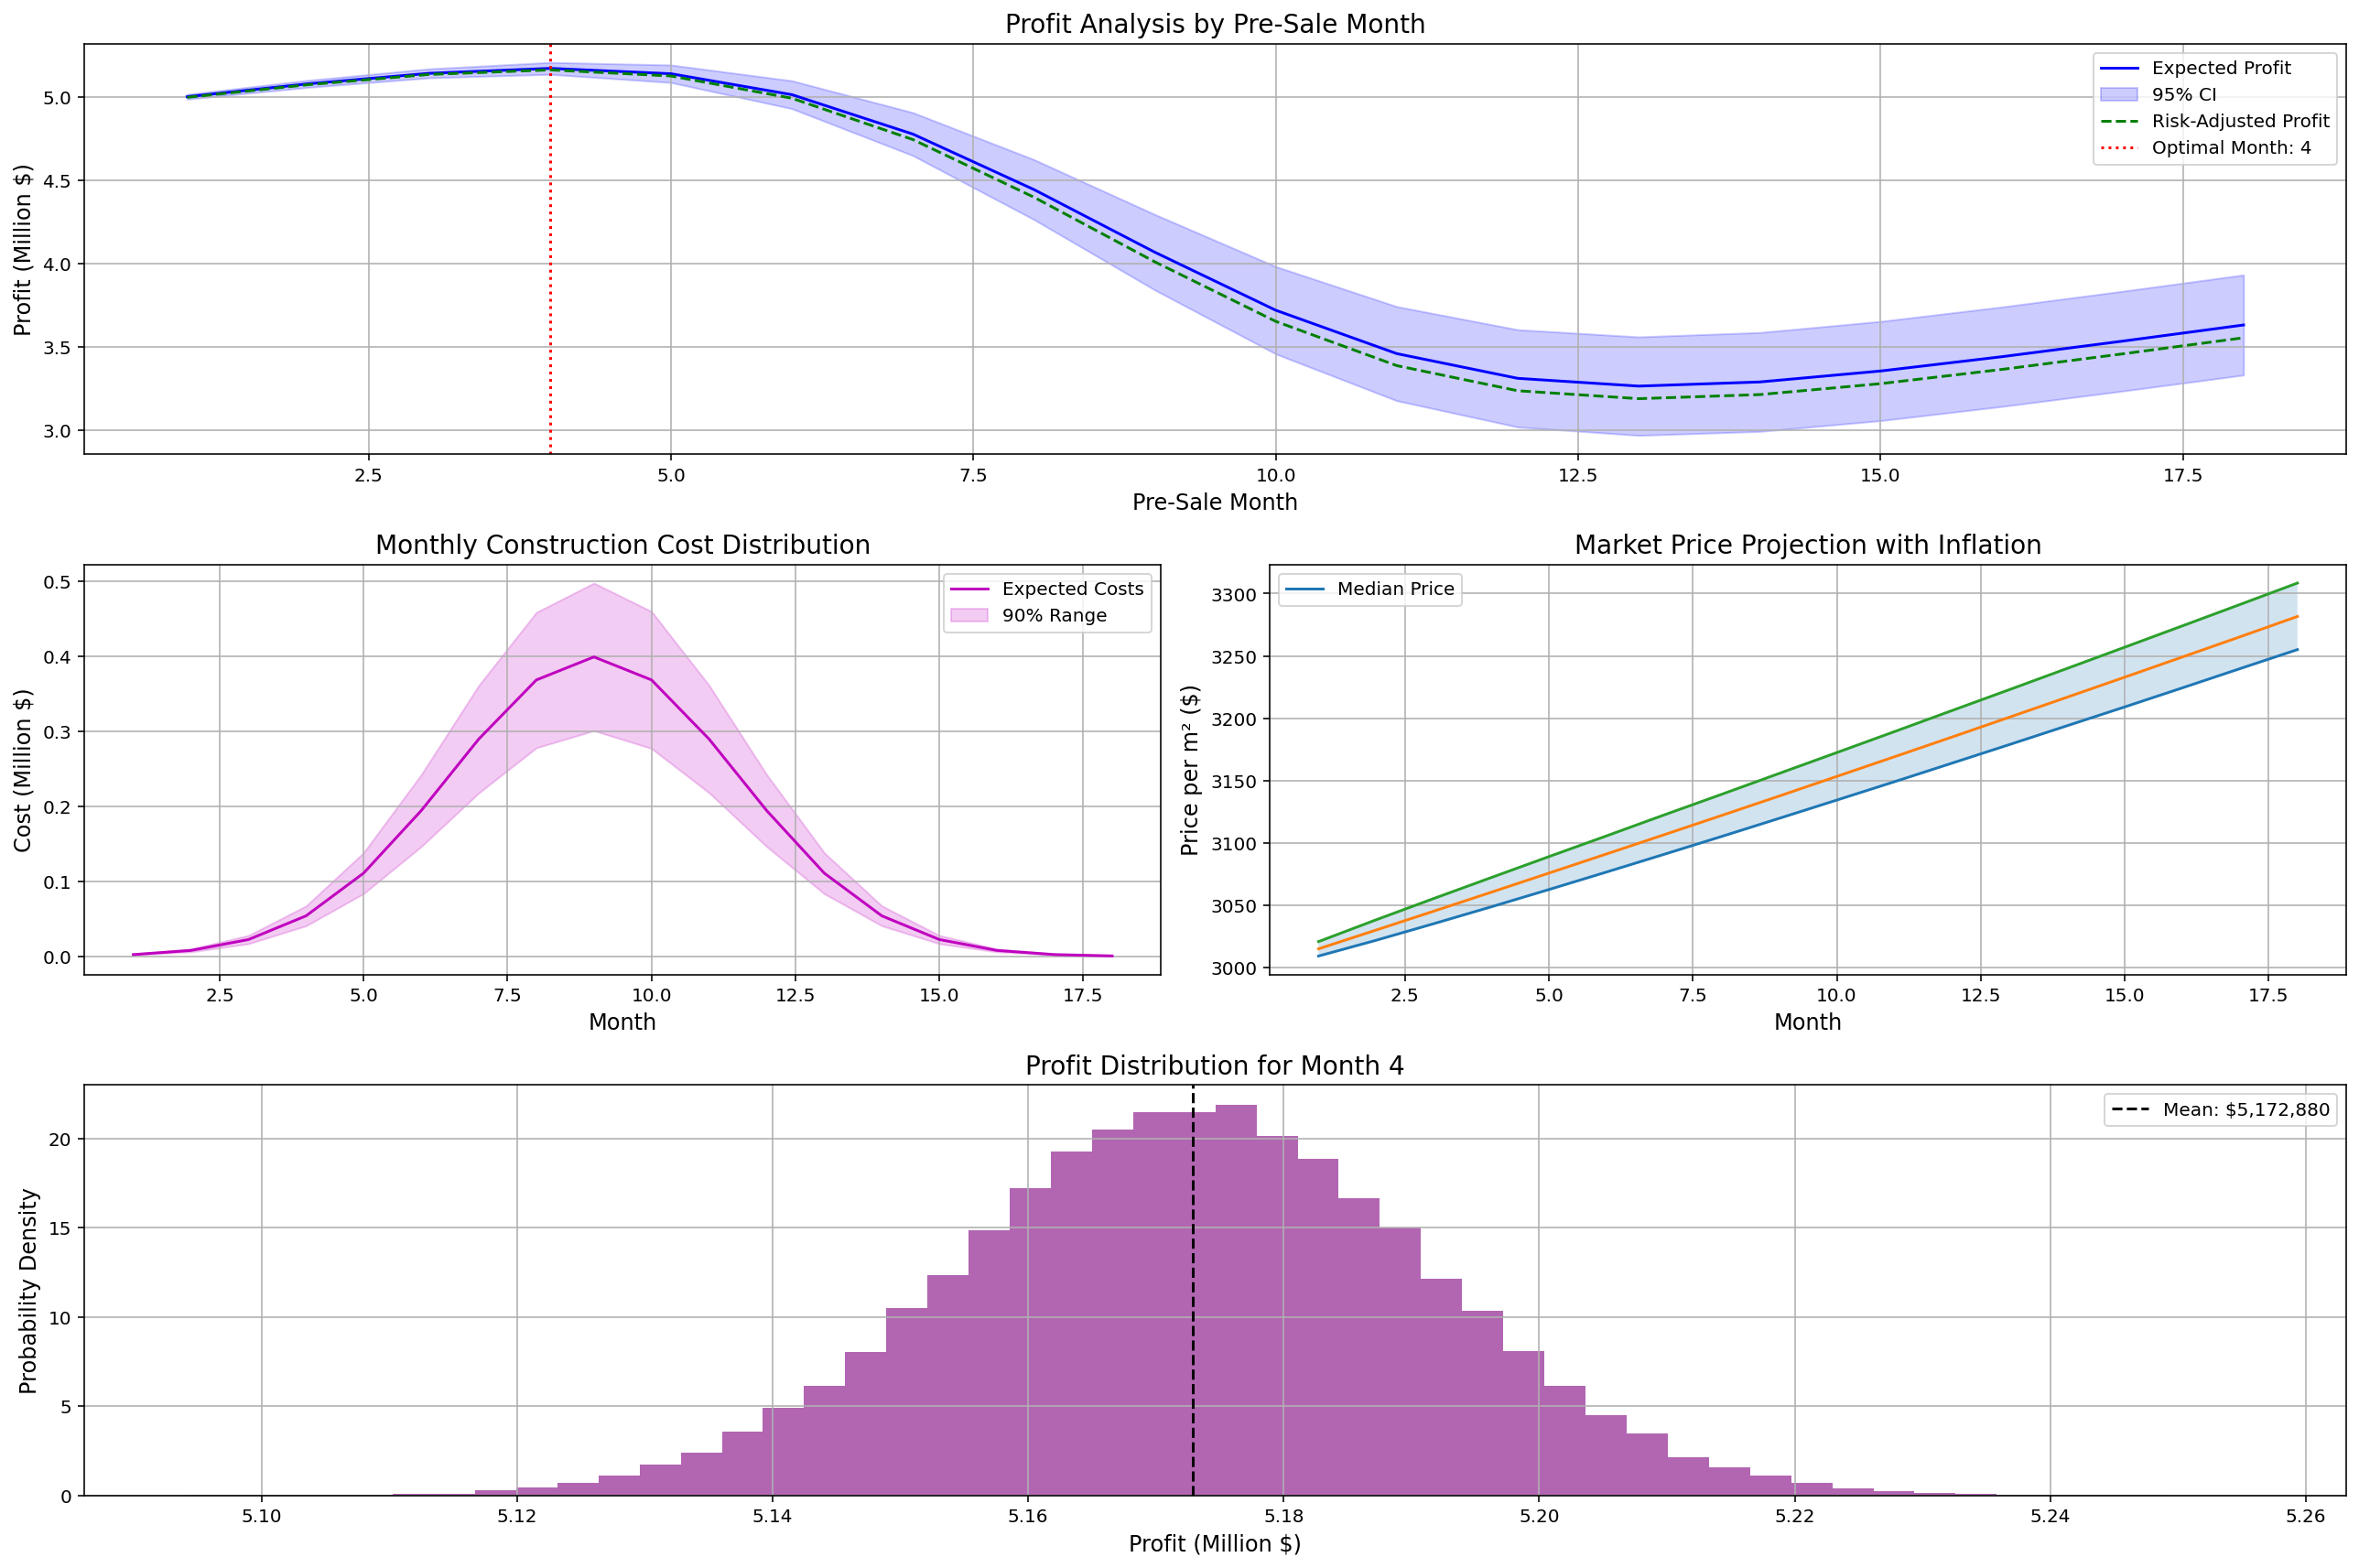

The script that drew this image:
"""
Optimal Pre-Sale Timing for Maximum Profit in a 2000m² Concrete Building Project Using Monte Carlo Simulation:

Suppose that We are going to build a 2000 square meter, four-story, concrete frame building in 18 months.
 The construction cost changes every month based on inflation and due to the lack of advance payment,
 you are planning to pre-sell. From which month should we start pre-selling the roll that will bring us
 the most profit. Think logically and give an example in Python as a professional in this field and solve it.
 Also consider uncertainties
-------------------------------------------------------- 
1. Objective: Determine optimal pre-sale month (1–18) to maximize profit for a 2,000 m² concrete building, balancing inflation gains vs. early discounts.  
2. Cost Model: Monthly costs follow a normal distribution peaking at Month 9, with ±15% uncertainty and 2% monthly financing costs.  
3. Revenue Model: Base price grows at 0.5% monthly inflation (with variability) but discounts 1%/month for early pre-sales.  
4. Method: 100,000 Monte Carlo simulations model cost/price uncertainties and compound financing.  
5. Risk Adjustment: Optimal month chosen using *expected profit – ½σ* to balance returns and volatility.  
6. Key Insight: Profit peaks at Month 7–8—late enough to capture inflation gains but early enough to avoid peak costs/financing.  
7. Visualization: Four plots show profit curves (with confidence intervals), cost distributions, price paths, and profit histograms.  
8. Cost Dynamics: Construction costs peak mid-project (Month 9), with highest uncertainty during high-spend phases.  
9. Price Behavior: Late pre-sales risk wider profit variance due to accumulated inflation uncertainty.  
10. Conclusion: Month 7–8 optimizes risk-reward, yielding ~$2.1M profit (varies ±12%) while mitigating mid-project financial risks.  

This Program is written by Salar Delavar Ghashaghaei (Qashqai)
"""
import numpy as np
import matplotlib.pyplot as plt
from matplotlib.gridspec import GridSpec

def construction_profit_optimization():
    # Project parameters
    total_area = 2000          # m²
    base_price = 3000          # $/m²
    total_months = 18          
    base_cost = 2_500_000      # $
    financing_rate = 0.02      # 2% monthly
    inflation_mean = 0.005     # 0.5% monthly
    inflation_std = 0.0015     
    
    # Cost distribution parameters
    cost_peak_month = 9        
    cost_std = 2.5             
    
    # Simulation parameters
    n_simulations = 100_000
    
    # Generate monthly cost weights using normal PDF
    months = np.arange(1, total_months+1)
    cost_weights = np.exp(-0.5*((months - cost_peak_month)/cost_std)**2)
    cost_weights /= cost_weights.sum()
    
    # Initialize results storage
    profits = np.zeros((n_simulations, total_months))
    monthly_costs_matrix = np.zeros((n_simulations, total_months))
    price_paths = np.zeros((n_simulations, total_months))

    for sim in range(n_simulations):
        # Random cost multipliers (15% variability)
        cost_multiplier = 1 + np.random.normal(0, 0.15, total_months)
        monthly_costs = base_cost * cost_weights * cost_multiplier
        monthly_costs_matrix[sim] = monthly_costs
        
        # Cumulative costs with financing
        cumulative_costs = np.cumsum(monthly_costs * (1 + financing_rate)**np.arange(total_months))
        
        # Random price inflation path
        inflation_path = np.random.normal(inflation_mean, inflation_std, total_months)
        price_growth = np.cumprod(1 + inflation_path)
        price_paths[sim] = base_price * price_growth
        
        # Calculate profits
        for pre_sale_month in range(total_months):
            months_early = total_months - pre_sale_month - 1
            discount_factor = max(0, 1 - 0.01 * months_early)
            total_revenue = price_paths[sim, pre_sale_month] * discount_factor * total_area
            profits[sim, pre_sale_month] = total_revenue - cumulative_costs[pre_sale_month]

    # Calculate statistics
    expected_profits = np.mean(profits, axis=0)
    profit_std = np.std(profits, axis=0)
    risk_adjusted = expected_profits - 0.5 * profit_std
    optimal_month = np.argmax(risk_adjusted) + 1
    
    # Create comprehensive visualization
    plt.figure(figsize=(18, 12))
    gs = GridSpec(3, 2, figure=plt.gcf())
    
    # Main profit plot
    ax1 = plt.subplot(gs[0, :])
    ax1.plot(months, expected_profits/1e6, 'b-', label='Expected Profit')
    ax1.fill_between(months, 
                    (expected_profits - 1.96*profit_std)/1e6,
                    (expected_profits + 1.96*profit_std)/1e6,
                    alpha=0.2, color='b', label='95% CI')
    ax1.plot(months, risk_adjusted/1e6, 'g--', label='Risk-Adjusted Profit')
    ax1.axvline(optimal_month, color='r', linestyle=':', 
               label=f'Optimal Month: {optimal_month}')
    ax1.set_title('Profit Analysis by Pre-Sale Month', fontsize=14)
    ax1.set_xlabel('Pre-Sale Month', fontsize=12)
    ax1.set_ylabel('Profit (Million $)', fontsize=12)
    ax1.legend()
    ax1.grid(True)
    
    # Cost distribution plot
    ax2 = plt.subplot(gs[1, 0])
    ax2.plot(months, np.mean(monthly_costs_matrix, axis=0)/1e6, 
            'm-', label='Expected Costs')
    ax2.fill_between(months,
                    np.percentile(monthly_costs_matrix, 5, axis=0)/1e6,
                    np.percentile(monthly_costs_matrix, 95, axis=0)/1e6,
                    alpha=0.2, color='m', label='90% Range')
    ax2.set_title('Monthly Construction Cost Distribution', fontsize=14)
    ax2.set_xlabel('Month', fontsize=12)
    ax2.set_ylabel('Cost (Million $)', fontsize=12)
    ax2.legend()
    ax2.grid(True)
    
    # Price path uncertainty
    ax3 = plt.subplot(gs[1, 1])
    for q in [10, 50, 90]:
        ax3.plot(months, np.percentile(price_paths, q, axis=0), 
                label=f'{q}th Percentile' if q == 50 else None)
    ax3.fill_between(months,
                    np.percentile(price_paths, 10, axis=0),
                    np.percentile(price_paths, 90, axis=0),
                    alpha=0.2)
    ax3.set_title('Market Price Projection with Inflation', fontsize=14)
    ax3.set_xlabel('Month', fontsize=12)
    ax3.set_ylabel('Price per m² ($)', fontsize=12)
    ax3.legend(['Median Price'])
    ax3.grid(True)
    
    # Profit distribution for optimal month
    ax4 = plt.subplot(gs[2, :])
    ax4.hist(profits[:, optimal_month-1]/1e6, bins=50, 
            density=True, alpha=0.6, color='purple')
    ax4.axvline(np.mean(profits[:, optimal_month-1])/1e6, color='k', 
               linestyle='dashed', linewidth=1.5,
               label=f'Mean: ${np.mean(profits[:, optimal_month-1]):,.0f}')
    ax4.set_title(f'Profit Distribution for Month {optimal_month}', fontsize=14)
    ax4.set_xlabel('Profit (Million $)', fontsize=12)
    ax4.set_ylabel('Probability Density', fontsize=12)
    ax4.legend()
    ax4.grid(True)
    
    plt.tight_layout()
    plt.show()
    
    return optimal_month, expected_profits

# Execute and display
optimal_month, _ = construction_profit_optimization()
print(f"\nOptimal Pre-Sale Start Month: {optimal_month}")
